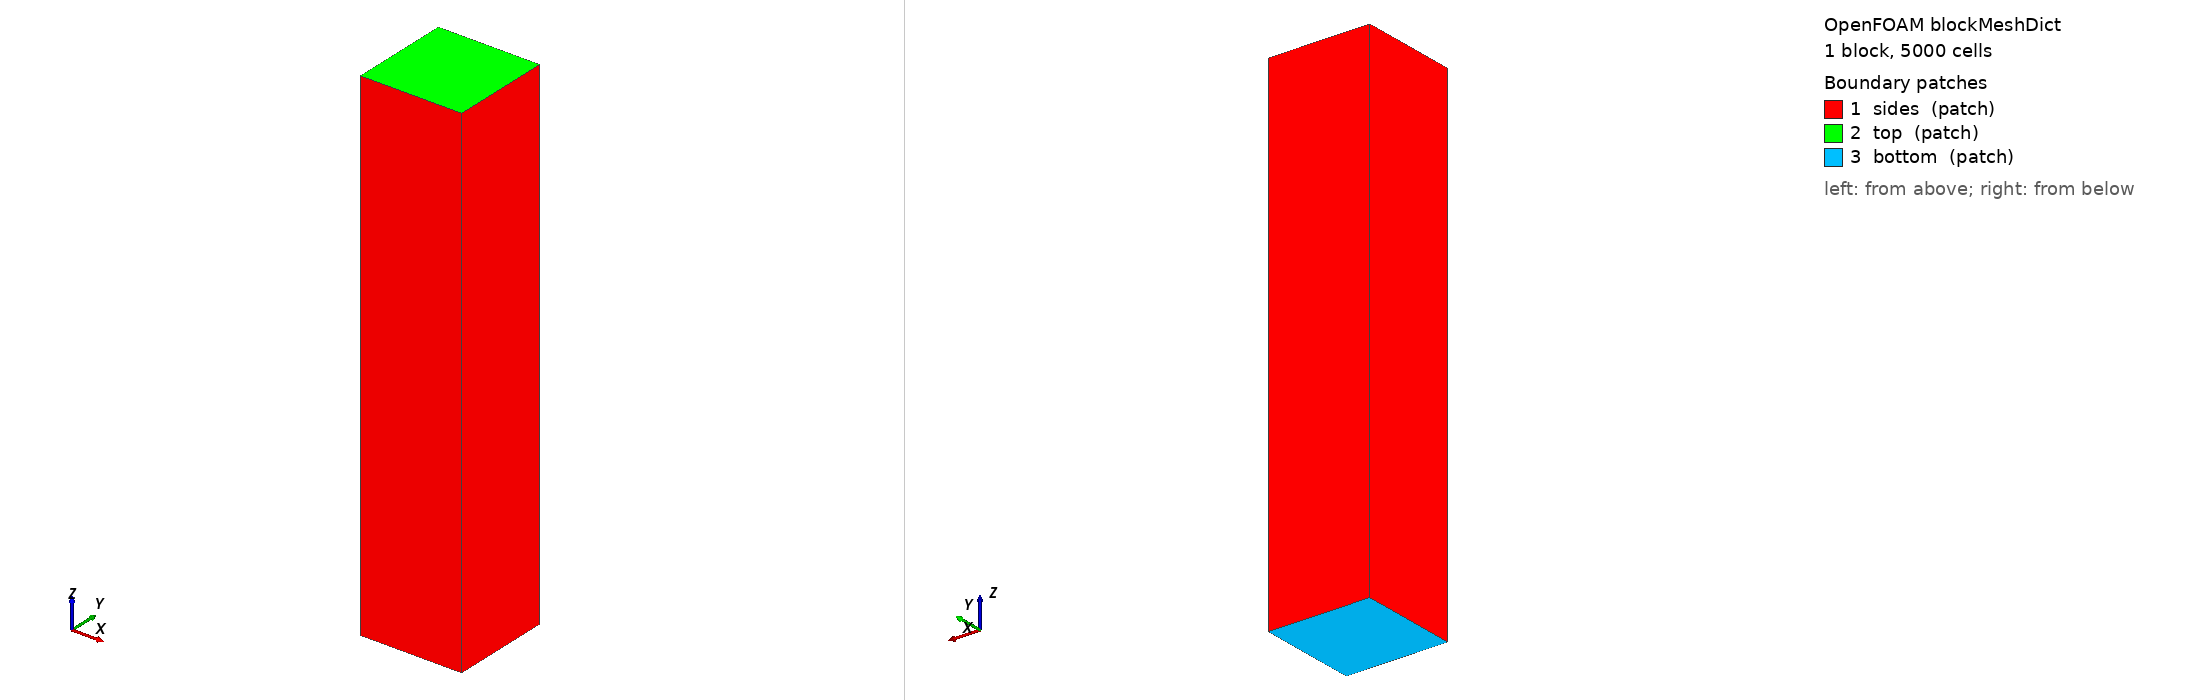

OpenFOAM case: the mesh blockMesh builds from blockMeshDict, 1 block(s), 5000 cells. Boundary patches (legend numbers): 1 sides (patch), 2 top (patch), 3 bottom (patch). Left view from above one corner, right view from below the opposite corner. Boundary conditions: 5 field file(s) under 0/; 3 of 3 drawn patches have an entry in a shipped field file.

=== system/blockMeshDict ===
/*--------------------------------*- C++ -*----------------------------------*\
  =========                 |
  \\      /  F ield         | OpenFOAM: The Open Source CFD Toolbox
   \\    /   O peration     | Website:  https://openfoam.org
    \\  /    A nd           | Version:  11
     \\/     M anipulation  |
\*---------------------------------------------------------------------------*/
FoamFile
{
    format      ascii;
    class       dictionary;
    object      blockMeshDict;
}
// * * * * * * * * * * * * * * * * * * * * * * * * * * * * * * * * * * * * * //
convertToMeters 1;

//Country rock coordinates
x 4000;
mx 0;
y 4000;
my 0;
z 20000;
mz 0; 


vertices
(
    //Country rock
    ($mx $my $mz)
    ($x  $my $mz)
    ($x  $y  $mz)
    ($mx $y  $mz)
    ($mx $my $z )
    ($x  $my $z )
    ($x  $y  $z )
    ($mx $y  $z )

);

blocks
(
    hex (0 1 2 3 4 5 6 7) (1 1 5000) simpleGrading (1 1 1) //this should be changed to (1 1 44000) from (1 1 4400).
);



boundary
(
    sides
    {
        type patch;
        faces
        (
            (0 4 7 3)
            (2 6 5 1)
            (1 5 4 0)
            (3 7 6 2)
        );
    }
    
    top
    {
        type patch; 
        faces
        (

            (4 5 6 7)
        );
    }
    bottom
    {
        type patch; 
        faces
        (
            (0 3 2 1)

        );
    }
    

);



// ************************************************************************* //


=== system/controlDict ===
/*--------------------------------*- C++ -*----------------------------------*\
  =========                 |
  \\      /  F ield         | OpenFOAM: The Open Source CFD Toolbox
   \\    /   O peration     | Website:  https://openfoam.org
    \\  /    A nd           | Version:  11
     \\/     M anipulation  |
\*---------------------------------------------------------------------------*/
FoamFile
{
    format      ascii;
    class       dictionary;
    location    "system";
    object      controlDict;
}
// * * * * * * * * * * * * * * * * * * * * * * * * * * * * * * * * * * * * * //

application     spheAdvDiff;
startFrom       latestTime;

startTime       0;

stopAt          endTime;

endTime         31556952000000; //200 ma;
//one year = 31556952s

deltaT          315569.52; //max = time from one grid to another / 2

writeControl    runTime;

writeInterval   315569520;//63113904;

purgeWrite      0;

writeFormat     ascii;

writePrecision  6;

writeCompression off;

timeFormat      general;

timePrecision   0;

runTimeModifiable true;

//For more easy probing, this works:
/*
functions
{
    probes
    {
        type            probes;
        functionObjectLibs ("libsampling.so");
        writeControl   timeStep;
        writeInterval  315581500;
        probeLocations
        (
            ( 0 200 0)
            ( 0 600 0)

        );
        fields
        (
            T
        );
    }
}
*/

// ************************************************************************* //


=== 0/DT ===
/*--------------------------------*- C++ -*----------------------------------*\
  =========                 |
  \\      /  F ield         | OpenFOAM: The Open Source CFD Toolbox
   \\    /   O peration     | Website:  https://openfoam.org
    \\  /    A nd           | Version:  11
     \\/     M anipulation  |
\*---------------------------------------------------------------------------*/
FoamFile
{
    format      ascii;
    class       volScalarField;
    location    "0";
    object      DT;
}
// * * * * * * * * * * * * * * * * * * * * * * * * * * * * * * * * * * * * * //

dimensions      [0 2 -1 0 0 0 0];

internalField   uniform 2e-06;

boundaryField
{
    sides
    {
        type            zeroGradient;
    }
    top
    {
        type            zeroGradient;
    }
    bottom
    {
        type            zeroGradient;
    }
}


// ************************************************************************* //


=== 0/S ===
/*--------------------------------*- C++ -*----------------------------------*\
  =========                 |
  \\      /  F ield         | OpenFOAM: The Open Source CFD Toolbox
   \\    /   O peration     | Website:  https://openfoam.org
    \\  /    A nd           | Version:  11
     \\/     M anipulation  |
\*---------------------------------------------------------------------------*/
FoamFile
{
    format      ascii;
    class       volScalarField;
    location    "0";
    object      S;
}
// * * * * * * * * * * * * * * * * * * * * * * * * * * * * * * * * * * * * * //

dimensions      [0 0 -1 1 0 0 0];

internalField   uniform 0;

boundaryField
{
    sides
    {
        type            zeroGradient;
    }
    top
    {
        type            zeroGradient;
    }
    bottom
    {
        type            zeroGradient;
    }
}


// ************************************************************************* //


=== 0/S0 ===
/*--------------------------------*- C++ -*----------------------------------*\
  =========                 |
  \\      /  F ield         | OpenFOAM: The Open Source CFD Toolbox
   \\    /   O peration     | Website:  https://openfoam.org
    \\  /    A nd           | Version:  11
     \\/     M anipulation  |
\*---------------------------------------------------------------------------*/
FoamFile
{
    format      ascii;
    class       volScalarField;
    location    "0";
    object      S0;
}
// * * * * * * * * * * * * * * * * * * * * * * * * * * * * * * * * * * * * * //

dimensions      [0 0 -1 1 0 0 0];

internalField   uniform 0;

boundaryField
{
    sides
    {
        type            zeroGradient;
    }
    top
    {
        type            zeroGradient;
    }
    bottom
    {
        type            zeroGradient;
    }
}


// ************************************************************************* //


=== 0/T ===
/*--------------------------------*- C++ -*----------------------------------*\
  =========                 |
  \\      /  F ield         | OpenFOAM: The Open Source CFD Toolbox
   \\    /   O peration     | Website:  https://openfoam.org
    \\  /    A nd           | Version:  11
     \\/     M anipulation  |
\*---------------------------------------------------------------------------*/
FoamFile
{
    format      ascii;
    class       volScalarField;
    location    "0";
    object      T;
}
// * * * * * * * * * * * * * * * * * * * * * * * * * * * * * * * * * * * * * //

dimensions      [0 0 0 1 0 0 0];

internalField   uniform 573.15;

boundaryField
{
    sides
    {
        type            zeroGradient;
    }
    top
    {
        type            fixedValue;
        value           uniform 573.15;
    }
    bottom
    {
        type            zeroGradient;
    }
}


// ************************************************************************* //


=== 0/V ===
/*--------------------------------*- C++ -*----------------------------------*\
  =========                 |
  \\      /  F ield         | OpenFOAM: The Open Source CFD Toolbox
   \\    /   O peration     | Website:  https://openfoam.org
    \\  /    A nd           | Version:  11
     \\/     M anipulation  |
\*---------------------------------------------------------------------------*/
FoamFile
{
    format      ascii;
    class       volVectorField;
    location    "0";
    object      V;
}
// * * * * * * * * * * * * * * * * * * * * * * * * * * * * * * * * * * * * * //

dimensions      [0 1 -1 0 0 0 0];

internalField   uniform (0 0 0);

boundaryField
{
    sides
    {
        type            slip;
    }
    top
    {
        type            fixedValue;
        value           uniform (0 0 0);
    }
    bottom
    {
        type            fixedValue;
        value           uniform (0 0 1e-06);
    }
}


// ************************************************************************* //
